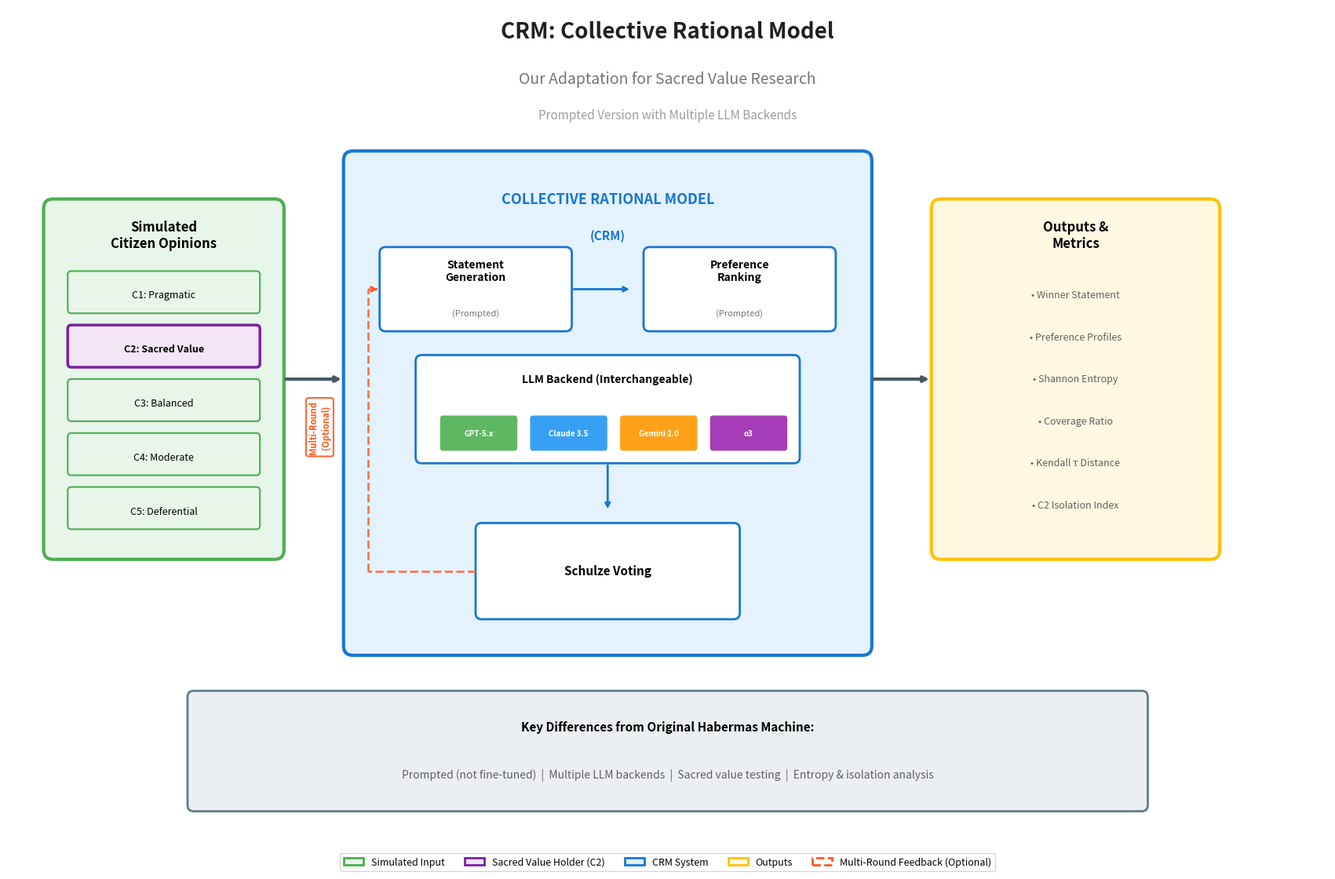

This figure's Python source:
#!/usr/bin/env python3
"""
CRM (Collective Rational Model) Architecture Diagram
=====================================================

Shows the prompted version with multiple LLM backends
used in this research. Includes optional multi-round feedback loop.

Usage:
    python diagram_crm.py

Output:
    diagram_crm.png
"""

import matplotlib.pyplot as plt
import matplotlib.patches as mpatches
from matplotlib.patches import FancyBboxPatch, FancyArrowPatch

# Set up figure
fig, ax = plt.subplots(figsize=(18, 11))
ax.set_xlim(0, 110)
ax.set_ylim(0, 70)
ax.set_aspect('equal')
ax.axis('off')
ax.set_facecolor('#FAFAFA')

# Colors
COLORS = {
    'human': '#E8F5E9',
    'human_border': '#4CAF50',
    'ai': '#E3F2FD',
    'ai_border': '#1976D2',
    'output': '#FFF8E1',
    'output_border': '#FFC107',
    'sacred': '#F3E5F5',
    'sacred_border': '#7B1FA2',
    'arrow': '#455A64',
    'feedback': '#FF5722',
    'text': '#212121',
}

# Title
ax.text(55, 68, 'CRM: Collective Rational Model', fontsize=20, fontweight='bold',
        ha='center', va='center', color=COLORS['text'])
ax.text(55, 64, 'Our Adaptation for Sacred Value Research', fontsize=14,
        ha='center', va='center', color='#757575')
ax.text(55, 61, 'Prompted Version with Multiple LLM Backends', fontsize=11,
        ha='center', va='center', color='#9E9E9E', style='italic')

# ============================================================================
# Simulated Opinions Box (Left)
# ============================================================================
opinions_box = FancyBboxPatch((3, 24), 20, 30, boxstyle="round,pad=0.02,rounding_size=0.8",
                               facecolor=COLORS['human'], edgecolor=COLORS['human_border'], linewidth=3)
ax.add_patch(opinions_box)
ax.text(13, 51, 'Simulated\nCitizen Opinions', fontsize=12, ha='center', va='center', fontweight='bold')

# Individual citizens
citizens = [
    ('C1: Pragmatic', COLORS['human'], COLORS['human_border']),
    ('C2: Sacred Value', COLORS['sacred'], COLORS['sacred_border']),
    ('C3: Balanced', COLORS['human'], COLORS['human_border']),
    ('C4: Moderate', COLORS['human'], COLORS['human_border']),
    ('C5: Deferential', COLORS['human'], COLORS['human_border']),
]

for i, (label, fc, ec) in enumerate(citizens):
    y_pos = 46 - i * 4.5
    lw = 2.5 if i == 1 else 1.5
    c_box = FancyBboxPatch((5, y_pos - 1.5), 16, 3.5, boxstyle="round,pad=0.01,rounding_size=0.3",
                            facecolor=fc, edgecolor=ec, linewidth=lw)
    ax.add_patch(c_box)
    fw = 'bold' if i == 1 else 'normal'
    ax.text(13, y_pos, label, fontsize=9, ha='center', va='center', fontweight=fw)

# Arrow to CRM
ax.annotate('', xy=(28, 39), xytext=(23, 39),
            arrowprops=dict(arrowstyle='->', color=COLORS['arrow'], lw=3))

# ============================================================================
# CRM Box (Center)
# ============================================================================
crm_box = FancyBboxPatch((28, 16), 44, 42, boxstyle="round,pad=0.02,rounding_size=0.8",
                          facecolor=COLORS['ai'], edgecolor=COLORS['ai_border'], linewidth=3)
ax.add_patch(crm_box)
ax.text(50, 54, 'COLLECTIVE RATIONAL MODEL', fontsize=13, ha='center', va='center',
         fontweight='bold', color=COLORS['ai_border'])
ax.text(50, 51, '(CRM)', fontsize=11, ha='center', va='center',
         fontweight='bold', color=COLORS['ai_border'])

# Statement Generation
gen_box = FancyBboxPatch((31, 43), 16, 7, boxstyle="round,pad=0.01,rounding_size=0.5",
                          facecolor='white', edgecolor=COLORS['ai_border'], linewidth=2)
ax.add_patch(gen_box)
ax.text(39, 48, 'Statement\nGeneration', fontsize=10, ha='center', va='center', fontweight='bold')
ax.text(39, 44.5, '(Prompted)', fontsize=8, ha='center', va='center', color='#757575')

# Preference Ranking
rank_box = FancyBboxPatch((53, 43), 16, 7, boxstyle="round,pad=0.01,rounding_size=0.5",
                           facecolor='white', edgecolor=COLORS['ai_border'], linewidth=2)
ax.add_patch(rank_box)
ax.text(61, 48, 'Preference\nRanking', fontsize=10, ha='center', va='center', fontweight='bold')
ax.text(61, 44.5, '(Prompted)', fontsize=8, ha='center', va='center', color='#757575')

# Arrow: Generation to Ranking
ax.annotate('', xy=(52, 46.5), xytext=(47, 46.5),
            arrowprops=dict(arrowstyle='->', color=COLORS['ai_border'], lw=2))

# LLM Backend Box
llm_box = FancyBboxPatch((34, 32), 32, 9, boxstyle="round,pad=0.01,rounding_size=0.5",
                          facecolor='white', edgecolor=COLORS['ai_border'], linewidth=2)
ax.add_patch(llm_box)
ax.text(50, 39, 'LLM Backend (Interchangeable)', fontsize=10, ha='center', va='center', fontweight='bold')

# LLM chips
llms = [
    ('GPT-5.x', '#4CAF50'),
    ('Claude 3.5', '#2196F3'),
    ('Gemini 2.0', '#FF9800'),
    ('o3', '#9C27B0'),
]
for i, (llm, color) in enumerate(llms):
    x_pos = 36 + i * 7.5
    chip = FancyBboxPatch((x_pos, 33), 6.5, 3, boxstyle="round,pad=0.01,rounding_size=0.3",
                           facecolor=color, edgecolor='white', linewidth=1, alpha=0.9)
    ax.add_patch(chip)
    ax.text(x_pos + 3.25, 34.5, llm, fontsize=7, ha='center', va='center',
            fontweight='bold', color='white')

# Arrow: Ranking down to Schulze
ax.annotate('', xy=(50, 28), xytext=(50, 32),
            arrowprops=dict(arrowstyle='->', color=COLORS['ai_border'], lw=2))

# Schulze Voting
schulze_box = FancyBboxPatch((39, 19), 22, 8, boxstyle="round,pad=0.01,rounding_size=0.5",
                              facecolor='white', edgecolor=COLORS['ai_border'], linewidth=2)
ax.add_patch(schulze_box)
ax.text(50, 23, 'Schulze Voting', fontsize=11, ha='center', va='center', fontweight='bold')

# ============================================================================
# Multi-Round Feedback Loop (Dashed, Optional)
# ============================================================================

# Dashed curved arrow going from Schulze back up to Statement Generation
# Using a path on the left side of the CRM box

# Draw dashed line segments to form the feedback loop
feedback_x = 30  # Left side of CRM box

# Vertical line from Schulze level up
ax.plot([feedback_x, feedback_x], [23, 46.5], color=COLORS['feedback'],
        linestyle='--', linewidth=2, alpha=0.8)

# Horizontal line to connect to Statement Generation
ax.plot([feedback_x, 31], [46.5, 46.5], color=COLORS['feedback'],
        linestyle='--', linewidth=2, alpha=0.8)

# Arrow head at Statement Generation
ax.annotate('', xy=(31, 46.5), xytext=(30.5, 46.5),
            arrowprops=dict(arrowstyle='->', color=COLORS['feedback'], lw=2))

# Horizontal line from Schulze to the feedback path
ax.plot([39, feedback_x], [23, 23], color=COLORS['feedback'],
        linestyle='--', linewidth=2, alpha=0.8)

# Label for the feedback loop
ax.text(26, 35, 'Multi-Round\n(Optional)', fontsize=8, ha='center', va='center',
        color=COLORS['feedback'], fontweight='bold', rotation=90,
        bbox=dict(boxstyle='round,pad=0.3', facecolor='white', edgecolor=COLORS['feedback'],
                  linewidth=1.5, alpha=0.9))

# ============================================================================
# Arrow to output
# ============================================================================
ax.annotate('', xy=(77, 39), xytext=(72, 39),
            arrowprops=dict(arrowstyle='->', color=COLORS['arrow'], lw=3))

# ============================================================================
# Outputs Box (Right)
# ============================================================================
output_box = FancyBboxPatch((77, 24), 24, 30, boxstyle="round,pad=0.02,rounding_size=0.8",
                             facecolor=COLORS['output'], edgecolor=COLORS['output_border'], linewidth=3)
ax.add_patch(output_box)
ax.text(89, 51, 'Outputs &\nMetrics', fontsize=12, ha='center', va='center', fontweight='bold')

# Output items
outputs = [
    'Winner Statement',
    'Preference Profiles',
    'Shannon Entropy',
    'Coverage Ratio',
    'Kendall τ Distance',
    'C2 Isolation Index',
]
for i, out in enumerate(outputs):
    y_pos = 46 - i * 3.5
    ax.text(89, y_pos, f'• {out}', fontsize=9, ha='center', va='center', color='#616161')

# ============================================================================
# Key Differences Box (Bottom)
# ============================================================================
diff_box = FancyBboxPatch((15, 3), 80, 10, boxstyle="round,pad=0.02,rounding_size=0.5",
                           facecolor='#ECEFF1', edgecolor='#607D8B', linewidth=2)
ax.add_patch(diff_box)
ax.text(55, 10, 'Key Differences from Original Habermas Machine:', fontsize=11,
        ha='center', va='center', fontweight='bold')
ax.text(55, 6, 'Prompted (not fine-tuned)  |  Multiple LLM backends  |  Sacred value testing  |  Entropy & isolation analysis',
        fontsize=10, ha='center', va='center', color='#616161')

# ============================================================================
# Legend
# ============================================================================
legend_elements = [
    mpatches.Patch(facecolor=COLORS['human'], edgecolor=COLORS['human_border'],
                   linewidth=2, label='Simulated Input'),
    mpatches.Patch(facecolor=COLORS['sacred'], edgecolor=COLORS['sacred_border'],
                   linewidth=2, label='Sacred Value Holder (C2)'),
    mpatches.Patch(facecolor=COLORS['ai'], edgecolor=COLORS['ai_border'],
                   linewidth=2, label='CRM System'),
    mpatches.Patch(facecolor=COLORS['output'], edgecolor=COLORS['output_border'],
                   linewidth=2, label='Outputs'),
    mpatches.Patch(facecolor='white', edgecolor=COLORS['feedback'],
                   linewidth=2, linestyle='--', label='Multi-Round Feedback (Optional)'),
]

fig.legend(handles=legend_elements, loc='lower center', ncol=5, fontsize=9,
           frameon=True, fancybox=True, bbox_to_anchor=(0.5, -0.02))

# ============================================================================
# Save
# ============================================================================
plt.tight_layout()
plt.savefig('diagram_crm.png', dpi=300, bbox_inches='tight', facecolor='white')
print("Saved: diagram_crm.png")
plt.show()
